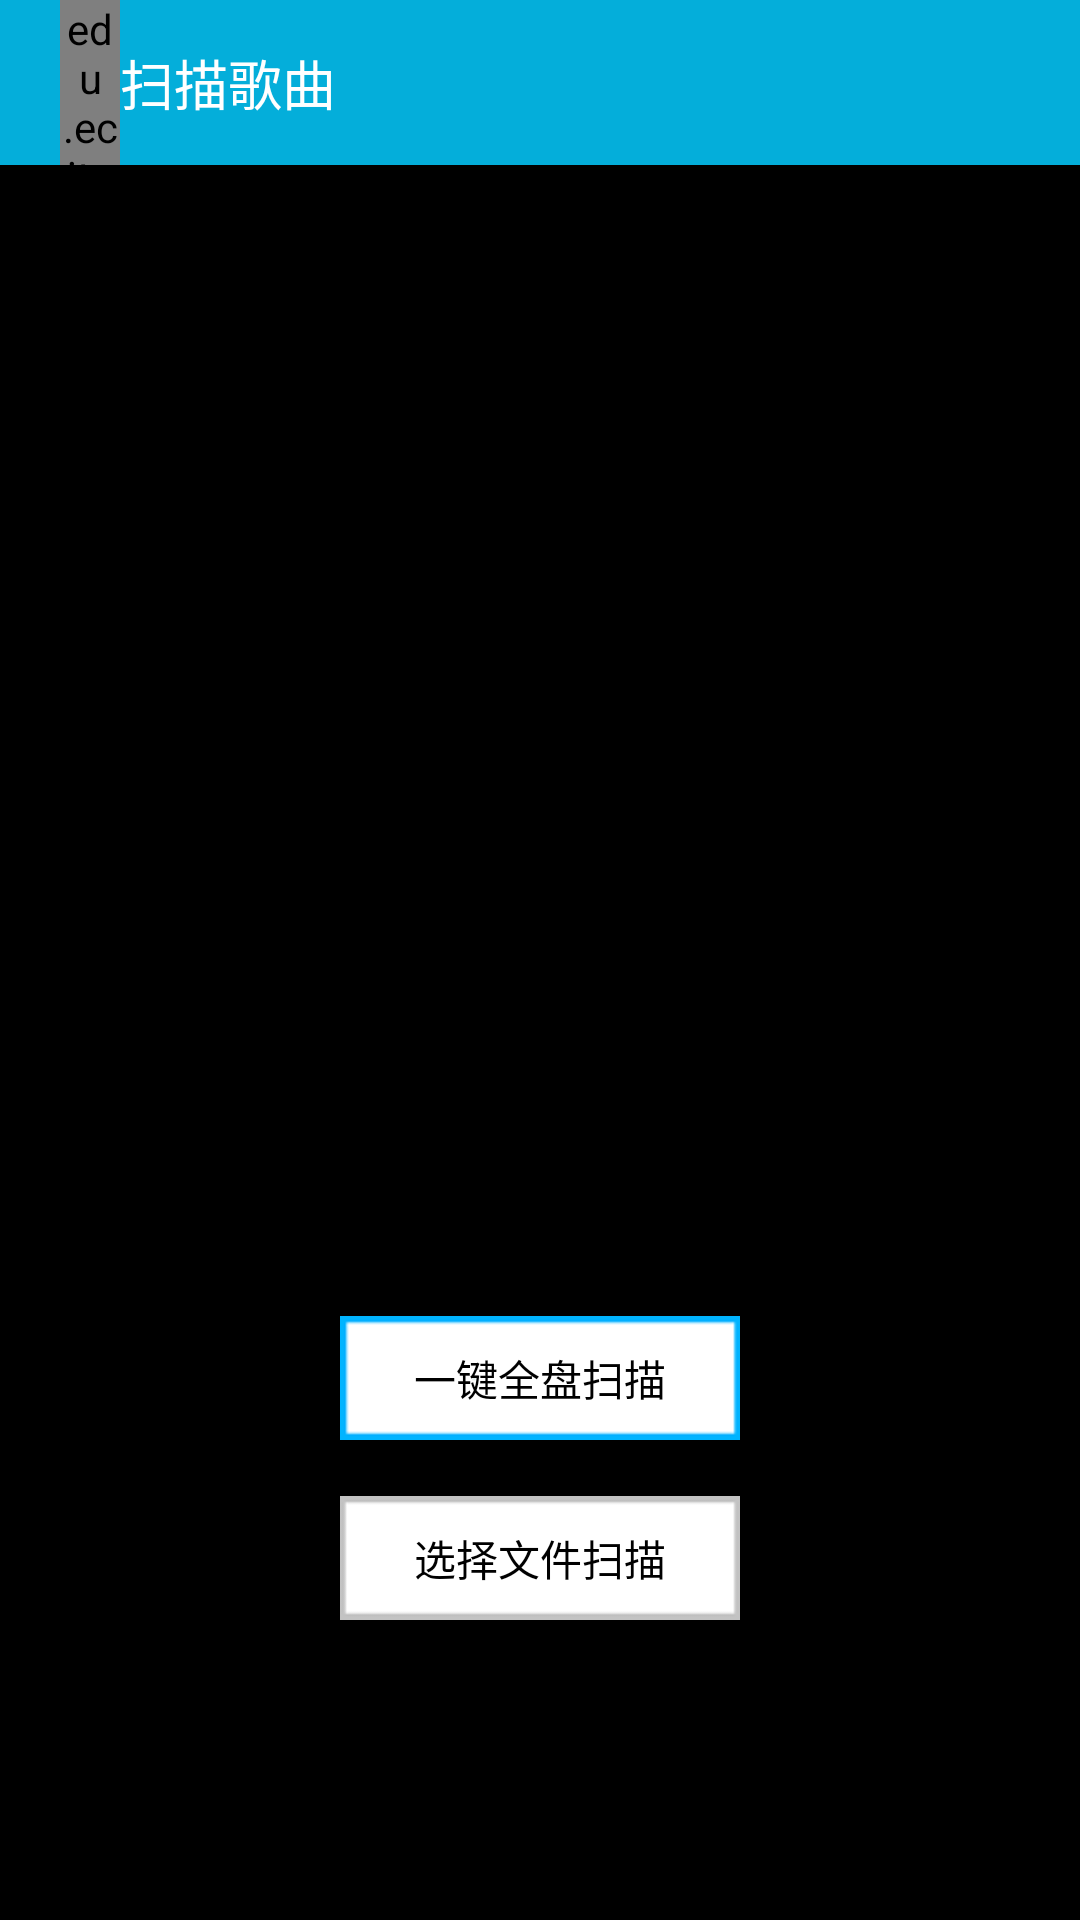

Reconstruct the res/layout file that produces this screen, plus the resources it refers to.
<!-- AndroidManifest.xml: application theme MyTheme -->
<!-- res/layout/scansongs.xml -->
<?xml version="1.0" encoding="utf-8"?>
<RelativeLayout xmlns:android="http://schemas.android.com/apk/res/android"
    xmlns:app="http://schemas.android.com/apk/res/edu.ecjtu.musicplayer"
    android:layout_width="match_parent"
    android:layout_height="match_parent"
    android:background="@drawable/scan_bg"
    android:orientation="vertical" >

    

    <RelativeLayout
        android:id="@+id/rl_scan_bg"
        style="@style/titleStyle" >

        

        <LinearLayout
            android:id="@+id/rl_scan_back"
            style="@style/backStyle" >

            <edu.ecjtu.domain.views.MyBracketView
                android:id="@+id/bv_sacn"
                android:layout_width="20dp"
                android:layout_height="wrap_content"
                android:layout_gravity="center_vertical"
                app:bracketHeight="20dp"
                app:bracketWidth="18dp"
                app:lineColor="#ffffffff"
                app:startX="0dp"
                app:startY="26dp" />

            <TextView
                style="@style/titleNameStyle"
                android:text="扫描歌曲" />
        </LinearLayout>
    </RelativeLayout>

    <Button
        android:id="@+id/btn_scanall"
        android:layout_width="wrap_content"
        android:layout_height="wrap_content"
        android:layout_alignParentBottom="true"
        android:layout_centerHorizontal="true"
        android:layout_marginBottom="160dp"
        android:background="@drawable/btn_scanall_bg"
        android:padding="10dp"
        android:text="一键全盘扫描" />

    <Button
        android:id="@+id/btn_choosefile_scan"
        android:layout_width="wrap_content"
        android:layout_height="wrap_content"
        android:layout_alignParentBottom="true"
        android:layout_centerHorizontal="true"
        android:layout_marginBottom="100dp"
        android:background="@drawable/btn_choosefilescan_bg"
        android:padding="10dp"
        android:text="选择文件扫描" />

</RelativeLayout>
<!-- resources referenced by this layout -->
<resources>
  <!-- drawable btn_choosefilescan_bg: bmp bitmap (drawable-hdpi, 37254 bytes) -->
  <!-- drawable btn_scanall_bg: png bitmap (drawable-hdpi, 37254 bytes) -->
  <style name="backStyle">
          <item name="android:layout_width">wrap_content</item>
          <item name="android:layout_height">wrap_content</item>
          <item name="android:layout_centerVertical">true</item>
          <item name="android:background">@android:color/transparent</item>
          <item name="android:orientation">horizontal</item>
          <item name="android:paddingLeft">20dp</item>
      </style>
  <style name="titleNameStyle">
          <item name="android:layout_width">wrap_content</item>
          <item name="android:layout_height">wrap_content</item>
          <item name="android:layout_gravity">center_vertical</item>
          <item name="android:textColor">#FFFFFFFF</item>
          <item name="android:textSize">18sp</item>
      </style>
  <style name="titleStyle">
          <item name="android:layout_width">match_parent</item>
          <item name="android:layout_height">55dp</item>
          <item name="android:background">#04AEDA</item>
      </style>
  <style name="MyTheme" parent="android:Theme">
          <item name="android:windowTitleSize">55dp</item>
          
          <item name="android:windowTitleBackgroundStyle">@style/StatusBarBackground</item>
          
      </style>
  <style name="StatusBarBackground">
          <item name="android:background">#04AEDA</item>
      </style>
</resources>
